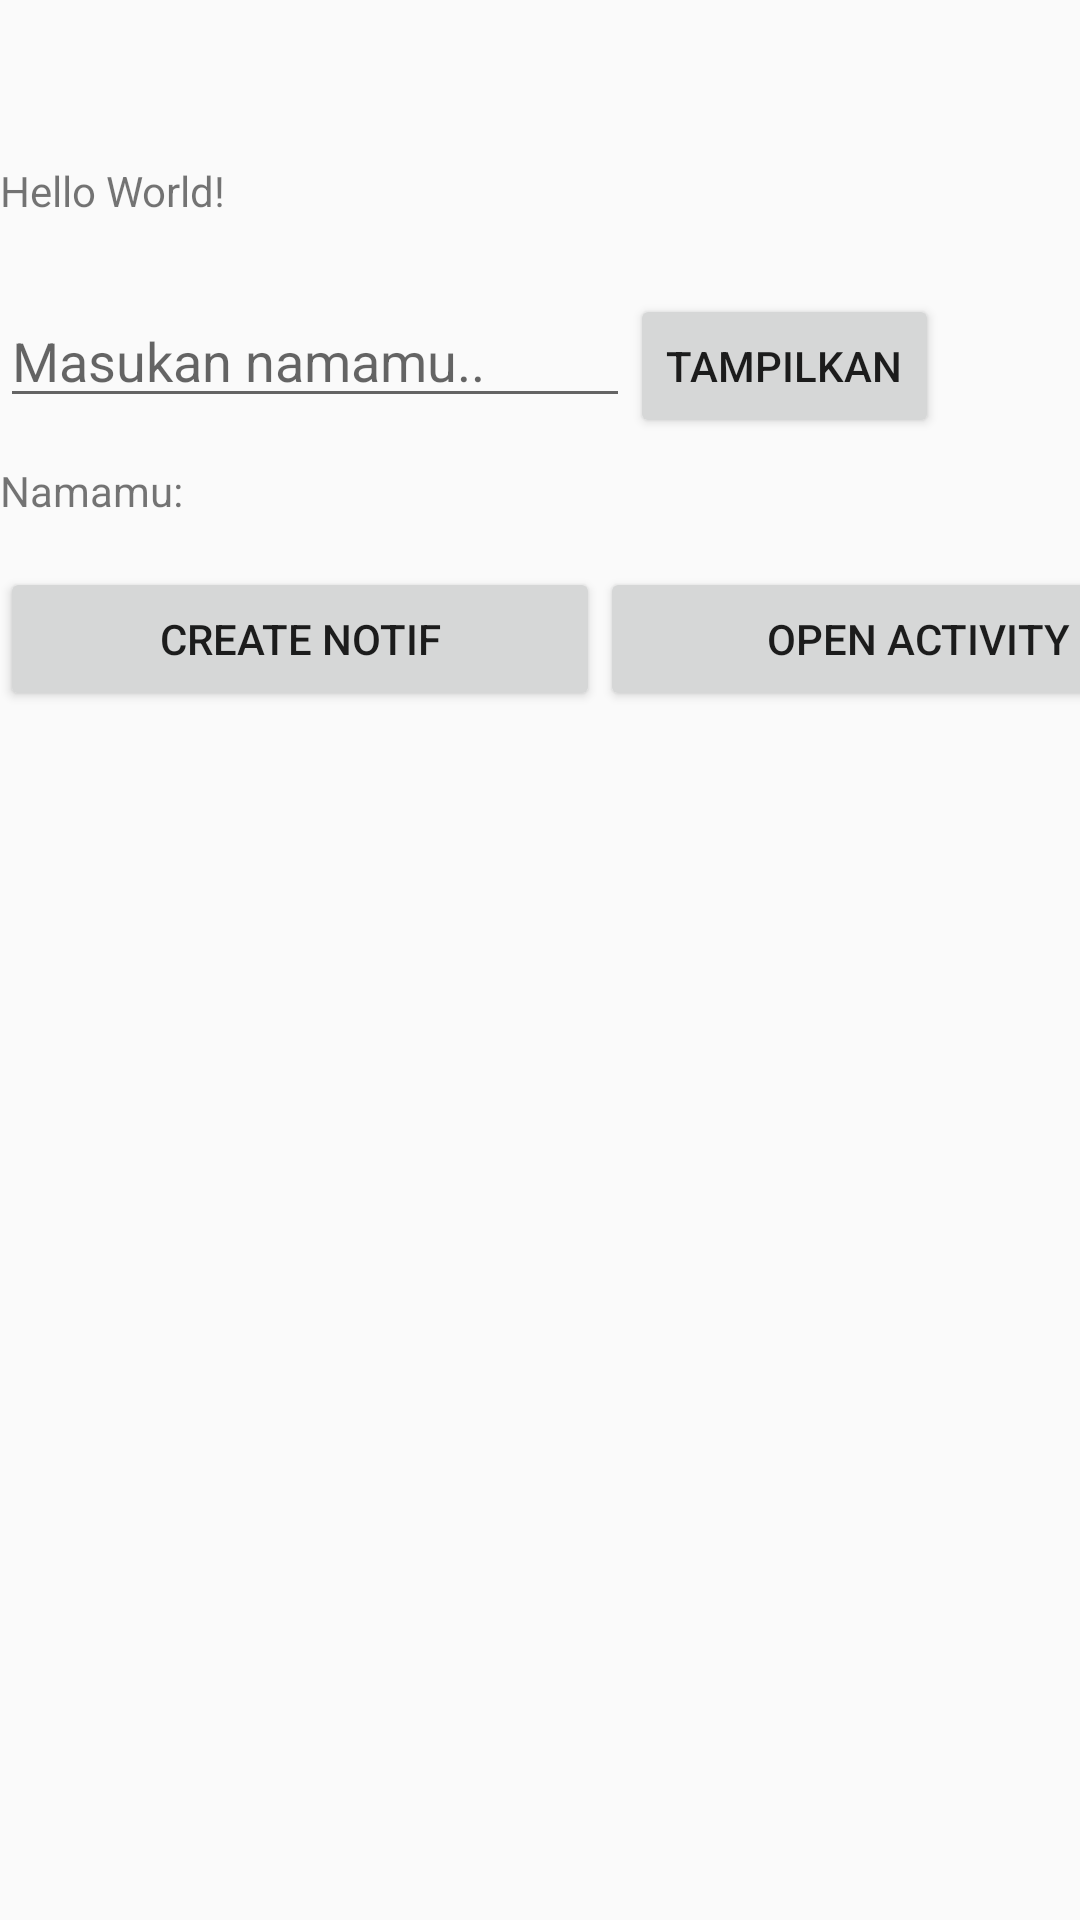

Reconstruct the res/layout file that produces this screen, plus the resources it refers to.
<!-- AndroidManifest.xml: application theme AppTheme -->
<!-- res/layout/activity_main.xml -->
<?xml version="1.0" encoding="utf-8"?>
<androidx.constraintlayout.widget.ConstraintLayout xmlns:android="http://schemas.android.com/apk/res/android"
    xmlns:app="http://schemas.android.com/apk/res-auto"
    xmlns:tools="http://schemas.android.com/tools"
    android:layout_width="match_parent"
    android:layout_height="match_parent"
    tools:context=".MainActivity">

    <LinearLayout
        android:id="@+id/linearLayout"
        android:layout_width="0dp"
        android:layout_height="332dp"
        android:orientation="vertical"
        app:layout_constraintEnd_toEndOf="parent"
        app:layout_constraintStart_toStartOf="parent"
        app:layout_constraintTop_toTopOf="parent">

        <Space
            android:layout_width="match_parent"
            android:layout_height="54dp" />

        <TextView
            android:id="@+id/lbl_cobatime"
            android:layout_width="wrap_content"
            android:layout_height="wrap_content"
            android:text="Hello World!" />

        <Space
            android:layout_width="match_parent"
            android:layout_height="25dp" />

        <LinearLayout
            android:layout_width="328dp"
            android:layout_height="56dp"
            android:orientation="horizontal">

            <EditText
                android:id="@+id/txtInpNama"
                android:layout_width="wrap_content"
                android:layout_height="wrap_content"
                android:ems="10"
                android:hint="Masukan namamu.."
                android:inputType="textPersonName" />

            <Button
                android:id="@+id/btnTampil"
                android:layout_width="wrap_content"
                android:layout_height="wrap_content"
                android:text="Tampilkan" />
        </LinearLayout>

        <LinearLayout
            android:layout_width="397dp"
            android:layout_height="35dp"
            android:orientation="horizontal">

            <TextView
                android:id="@+id/lblNama"
                android:layout_width="wrap_content"
                android:layout_height="wrap_content"
                android:text="Namamu: " />

            <TextView
                android:id="@+id/txtNama"
                android:layout_width="wrap_content"
                android:layout_height="wrap_content" />
        </LinearLayout>

        <LinearLayout
            android:layout_width="match_parent"
            android:layout_height="60dp"
            android:baselineAligned="true"
            android:orientation="horizontal">

            <Button
                android:id="@+id/btn_notif"
                android:layout_width="200dp"
                android:layout_height="wrap_content"
                android:text="Create Notif" />

            <Button
                android:id="@+id/btn_openact"
                android:layout_width="212dp"
                android:layout_height="wrap_content"
                android:text="Open Activity" />
        </LinearLayout>

    </LinearLayout>


</androidx.constraintlayout.widget.ConstraintLayout>
<!-- resources referenced by this layout -->
<resources>
  <style name="AppTheme" parent="Theme.AppCompat.Light.DarkActionBar">
          
          <item name="colorPrimary">@color/colorPrimary</item>
          <item name="colorPrimaryDark">@color/colorPrimaryDark</item>
          <item name="colorAccent">@color/colorAccent</item>
      </style>
  <color name="colorPrimary">#1363d4</color>
  <color name="colorPrimaryDark">#0b479c</color>
  <color name="colorAccent">#41a2f0</color>
</resources>
